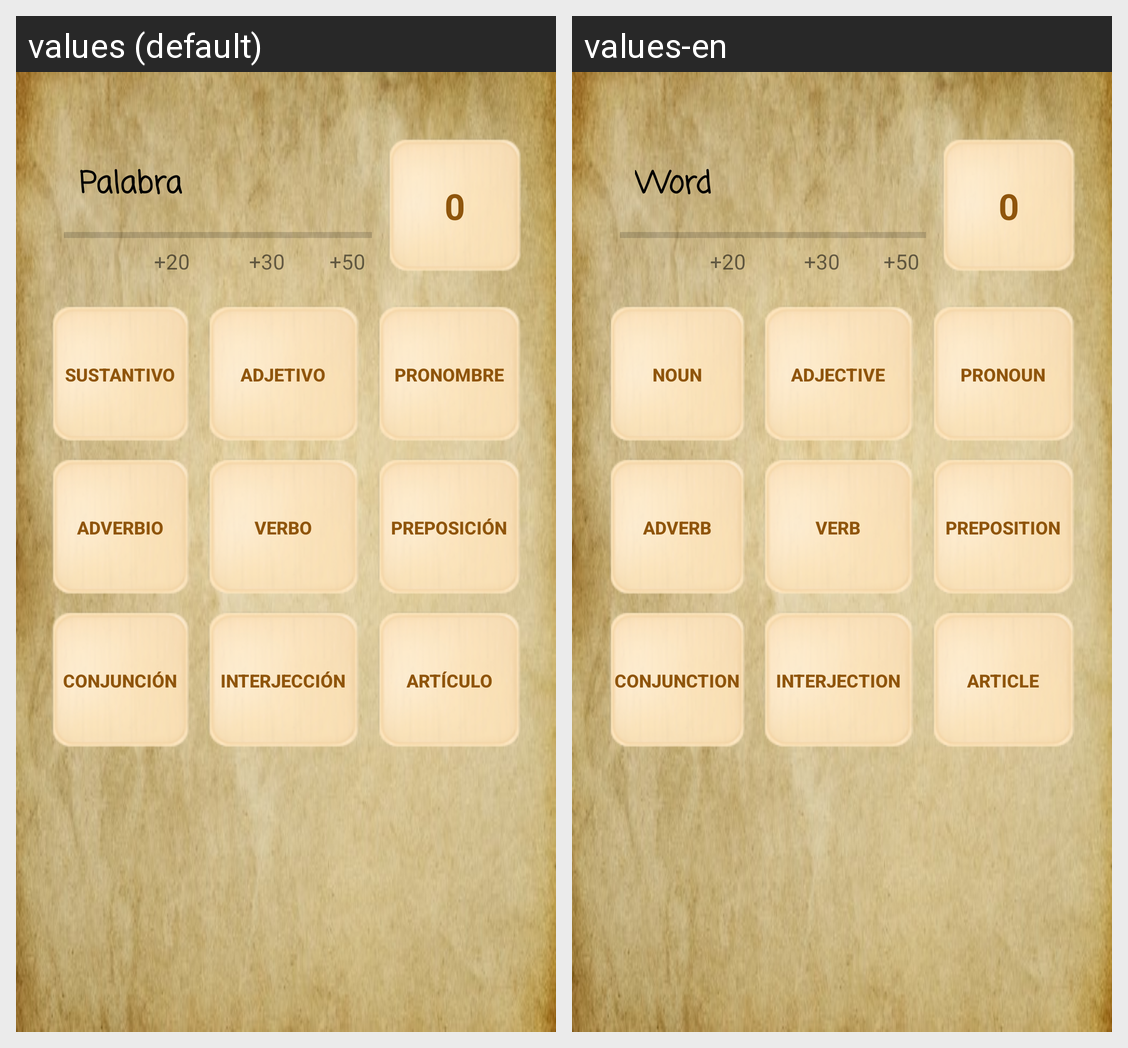

Translations of the strings shown on this Android screen, per locale in the grid:
Android screen res/layout/fragment_escalera_infinita.xml rendered under 2 locales, left to right: values (default), values-en. Device: Nexus 5 (rendered at 1080×1920; each locale shown at half size, 540×960, under a caption strip naming it); theme AppTheme.
Strings drawn on this screen, with the default value and each locale's value (text and hints the layout hard-codes, and strings that could not be matched under every locale, appear in the picture but are not listed):

palabra
  values: Palabra
  values-en: Word

cero
  values: 0
  values-en: 0

Sustantivo
  values: Sustantivo
  values-en: Noun

Adjetivo
  values: Adjetivo
  values-en: Adjective

Pronombre
  values: Pronombre
  values-en: Pronoun

Adverbios
  values: Adverbio
  values-en: Adverb

Verbo
  values: Verbo
  values-en: Verb

Preposicion
  values: Preposición
  values-en: Preposition

conjuncion
  values: Conjunción
  values-en: Conjunction

Interjeccion
  values: Interjección
  values-en: Interjection

Articulos
  values: Artículo
  values-en: Article

x2
  values: +20
  values-en: +20

x5
  values: +30
  values-en: +30

x10
  values: +50
  values-en: +50
